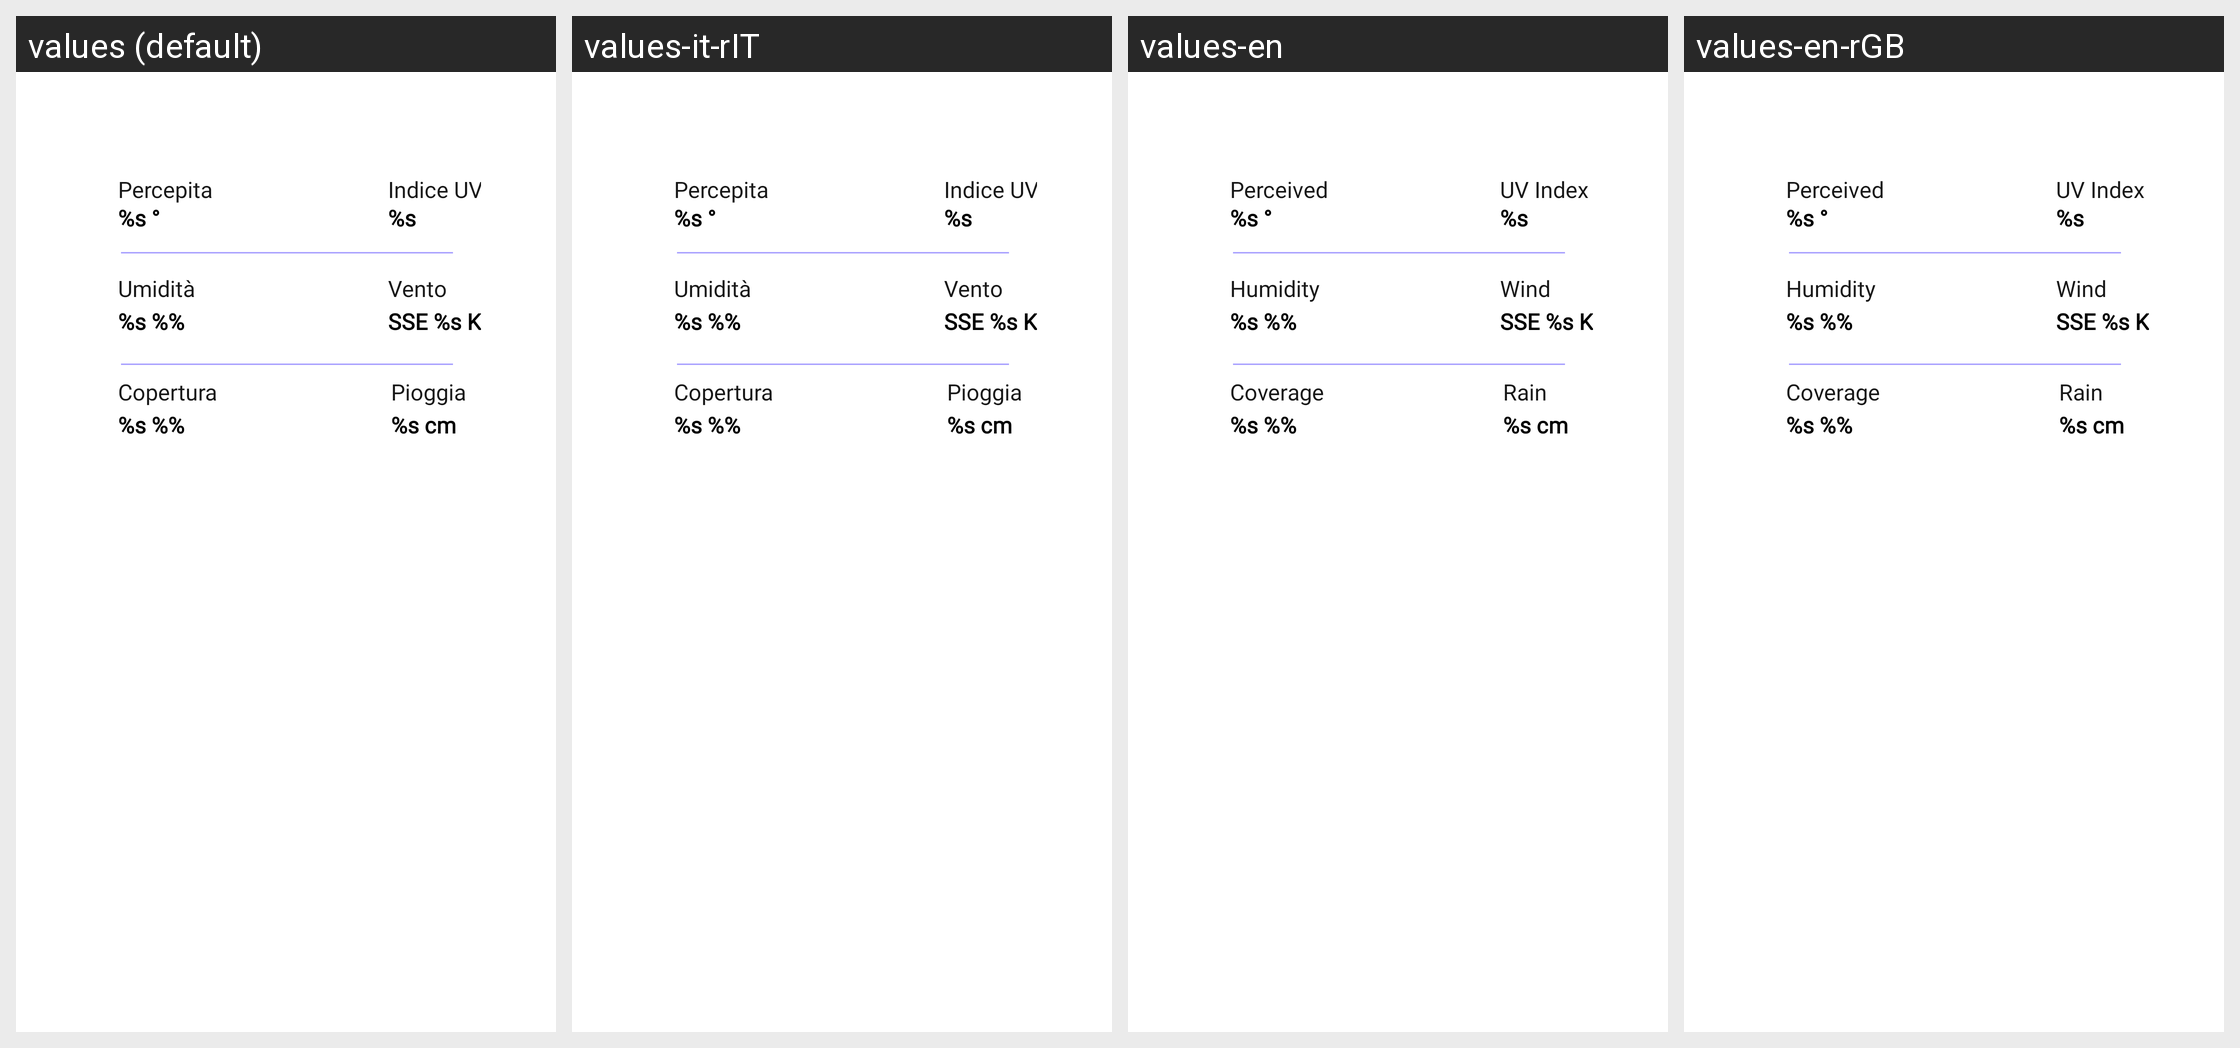

For this localized Android screen grid, give each drawn string resource with its value in every locale shown.
Android screen res/layout/specificday_card.xml rendered under 4 locales, left to right: values (default), values-it-rIT, values-en, values-en-rGB. Device: Nexus 5 (rendered at 1080×1920; each locale shown at half size, 540×960, under a caption strip naming it); theme Theme.Meteoapp.
Strings drawn on this screen, with the default value and each locale's value (text and hints the layout hard-codes, and strings that could not be matched under every locale, appear in the picture but are not listed):

sp_percepita
  values: Percepita
  values-it-rIT: Percepita
  values-en: Perceived
  values-en-rGB: Perceived

sp_UV
  values: Indice UV
  values-it-rIT: Indice UV
  values-en: UV Index
  values-en-rGB: UV Index

DatoPercepita
  values: %s °
  values-it-rIT: %s °  [not translated; the default value is used]
  values-en: %s °  [not translated; the default value is used]
  values-en-rGB: %s °  [not translated; the default value is used]

DatoUv
  values: %s
  values-it-rIT: %s  [not translated; the default value is used]
  values-en: %s  [not translated; the default value is used]
  values-en-rGB: %s  [not translated; the default value is used]

sp_umidita
  values: Umidità
  values-it-rIT: Umidità
  values-en: Humidity
  values-en-rGB: Humidity

sp_vento
  values: Vento
  values-it-rIT: Vento
  values-en: Wind
  values-en-rGB: Wind

DatoUmidita
  values: %s %%
  values-it-rIT: %s %%  [not translated; the default value is used]
  values-en: %s %%  [not translated; the default value is used]
  values-en-rGB: %s %%  [not translated; the default value is used]

DatoVento
  values: SSE %s Km/h
  values-it-rIT: SSE %s Km/h  [not translated; the default value is used]
  values-en: SSE %s Km/h  [not translated; the default value is used]
  values-en-rGB: SSE %s Km/h  [not translated; the default value is used]

copertura
  values: Copertura
  values-it-rIT: Copertura
  values-en: Coverage
  values-en-rGB: Coverage

pioggia
  values: Pioggia
  values-it-rIT: Pioggia
  values-en: Rain
  values-en-rGB: Rain

DatoCopertura
  values: %s %%
  values-it-rIT: %s %%  [not translated; the default value is used]
  values-en: %s %%  [not translated; the default value is used]
  values-en-rGB: %s %%  [not translated; the default value is used]

DatoPioggia
  values: %s cm
  values-it-rIT: %s cm  [not translated; the default value is used]
  values-en: %s cm  [not translated; the default value is used]
  values-en-rGB: %s cm  [not translated; the default value is used]
